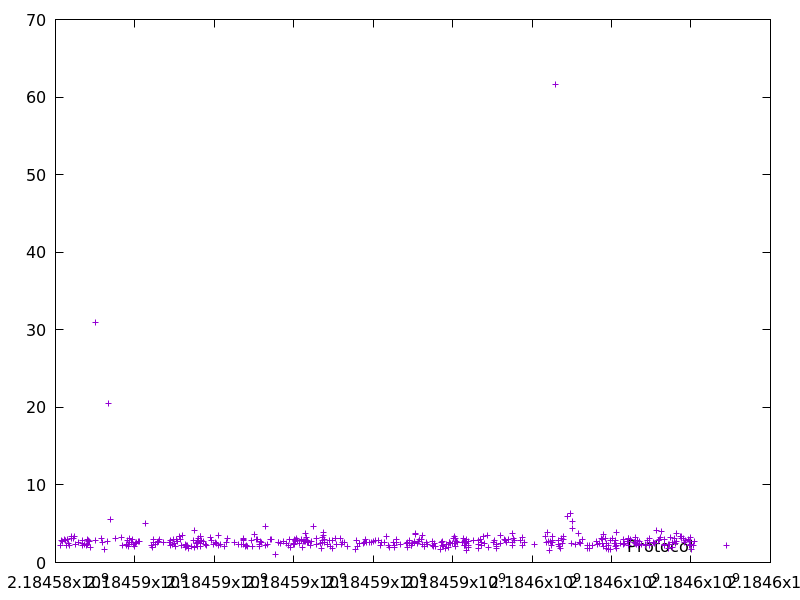

Source data for this figure (header and first rows):
2184584128.747678, 2.1835489999999997
2184584143, 2.857
2184584179, 2.705
2184584219, 3.017
2184584248, 2.864
2184584265, 2.232
2184584312, 2.953
2184584319, 2.522
2184584341, 2.181
2184584395, 3.366
2184584402, 3.106
2184584450, 3.056
2184584484, 3.375
2184584500, 2.354
2184584586, 2.564
2184584674, 2.243
2184584681, 2.837
2184584684, 2.5
2184584718, 2.391
2184584790, 2.247
2184584806, 2.391
2184584809, 2.984
2184584819, 2.81
2184584843, 2.661
2184584862, 2.769
2184584890, 2.002
2184585004, 30.9
2184585019, 2.896
2184585148, 3.06
2184585183, 2.567
2184585221, 1.642
2184585313, 2.747
2184585345, 20.48
2184585379, 5.602
2184585506, 3.083
2184585669, 3.27
2184585684, 2.171
2184585784, 2.374
2184585791, 2.16
2184585813, 2.853
2184585828, 2.386
2184585850, 2.012
2184585867, 2.579
2184585871, 3.142
2184585902, 2.553
2184585950, 3.025
2184585966, 2.294
2184585990, 2.067
2184586026, 2.402
2184586042, 2.585
2184586098, 2.689
2184586122, 2.688
2184586263, 5.069
2184586416, 2.236
2184586436, 1.909
2184586465, 2.956
2184586472, 2.592
2184586512, 2.303
2184586521, 2.291
2184586562, 2.56
2184586594, 2.696
... 365 more rows
